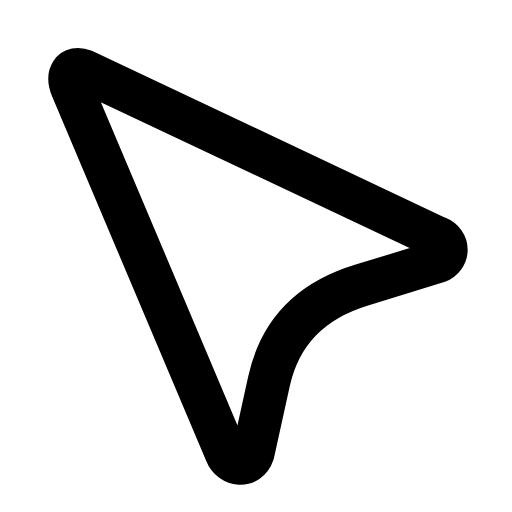
t = 0.00 s
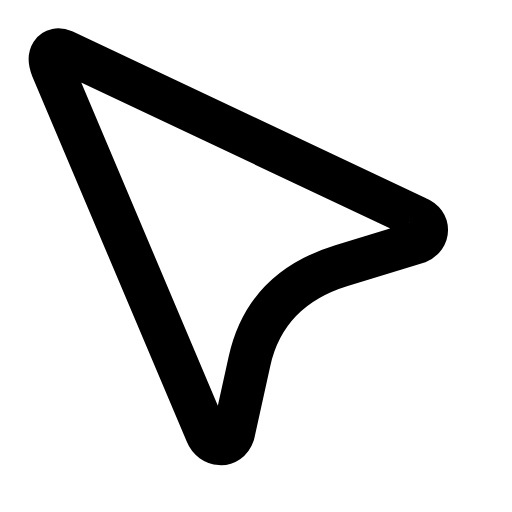
t = 0.31 s
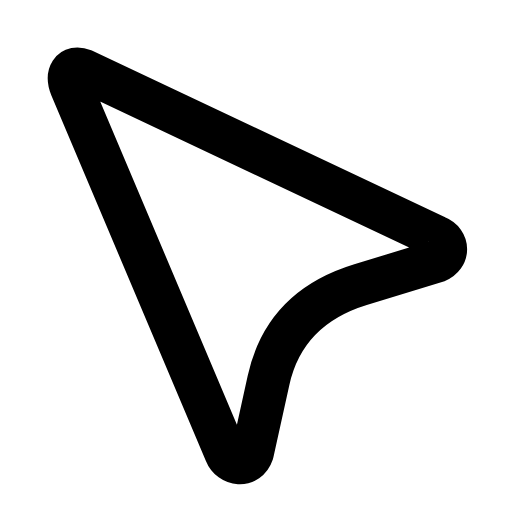
t = 0.54 s
t = 0.83 s: frame unchanged from t = 0.00 s, image omitted
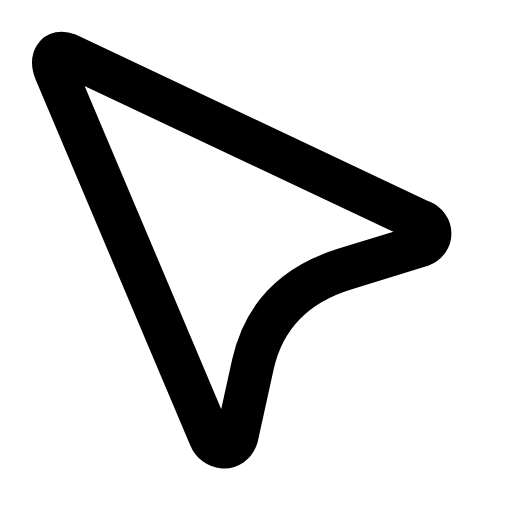
t = 1.10 s
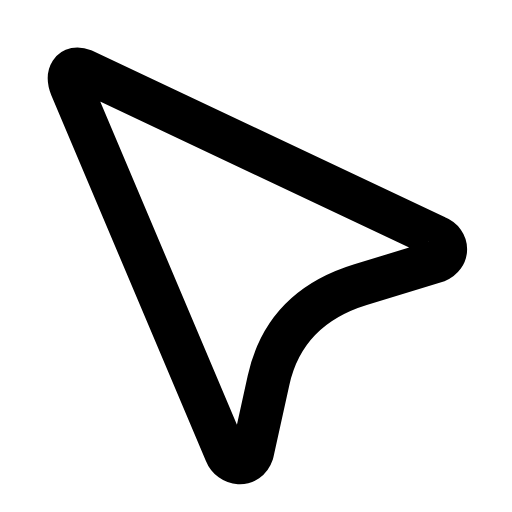
t = 1.43 s

The animated SVG that drew these frames (rendered in a browser with its animation timeline set to each time). Animation: 1 SMIL element (animateTransform=1); one cycle of 1.70 s, repeats indefinitely.

<svg xmlns="http://www.w3.org/2000/svg" width="24" height="24" viewBox="0 0 24 24" fill="none"><g transform="translate(-1.819 -1.866) scale(1.15)"><g><animateTransform attributeName="transform" type="translate" values="0 0;-0.8 -0.8;0 0;0 0;-0.8 -0.8;0 0;0 0" keyTimes="0;0.18;0.45;0.6;0.78;0.9;1" dur="1.7s" repeatCount="indefinite" calcMode="spline" keySplines="0.16 1 0.3 1;0.16 1 0.3 1;0.16 1 0.3 1;0.16 1 0.3 1;0.16 1 0.3 1;0.16 1 0.3 1"/><path stroke="currentColor" stroke-width="1.739" stroke-linecap="round" stroke-linejoin="round" fill="none" d="M5 4.5L19.4 11.3C19.9 11.5 19.9 12.1 19.4 12.3L16.3 13.25Q13.2 14.2 12.55 17.15L11.9 20.1C11.7 20.7 11 20.6 10.8 20.1L4.5 5.2C4.3 4.7 4.5 4.3 5 4.5Z"></path></g></g></svg>
